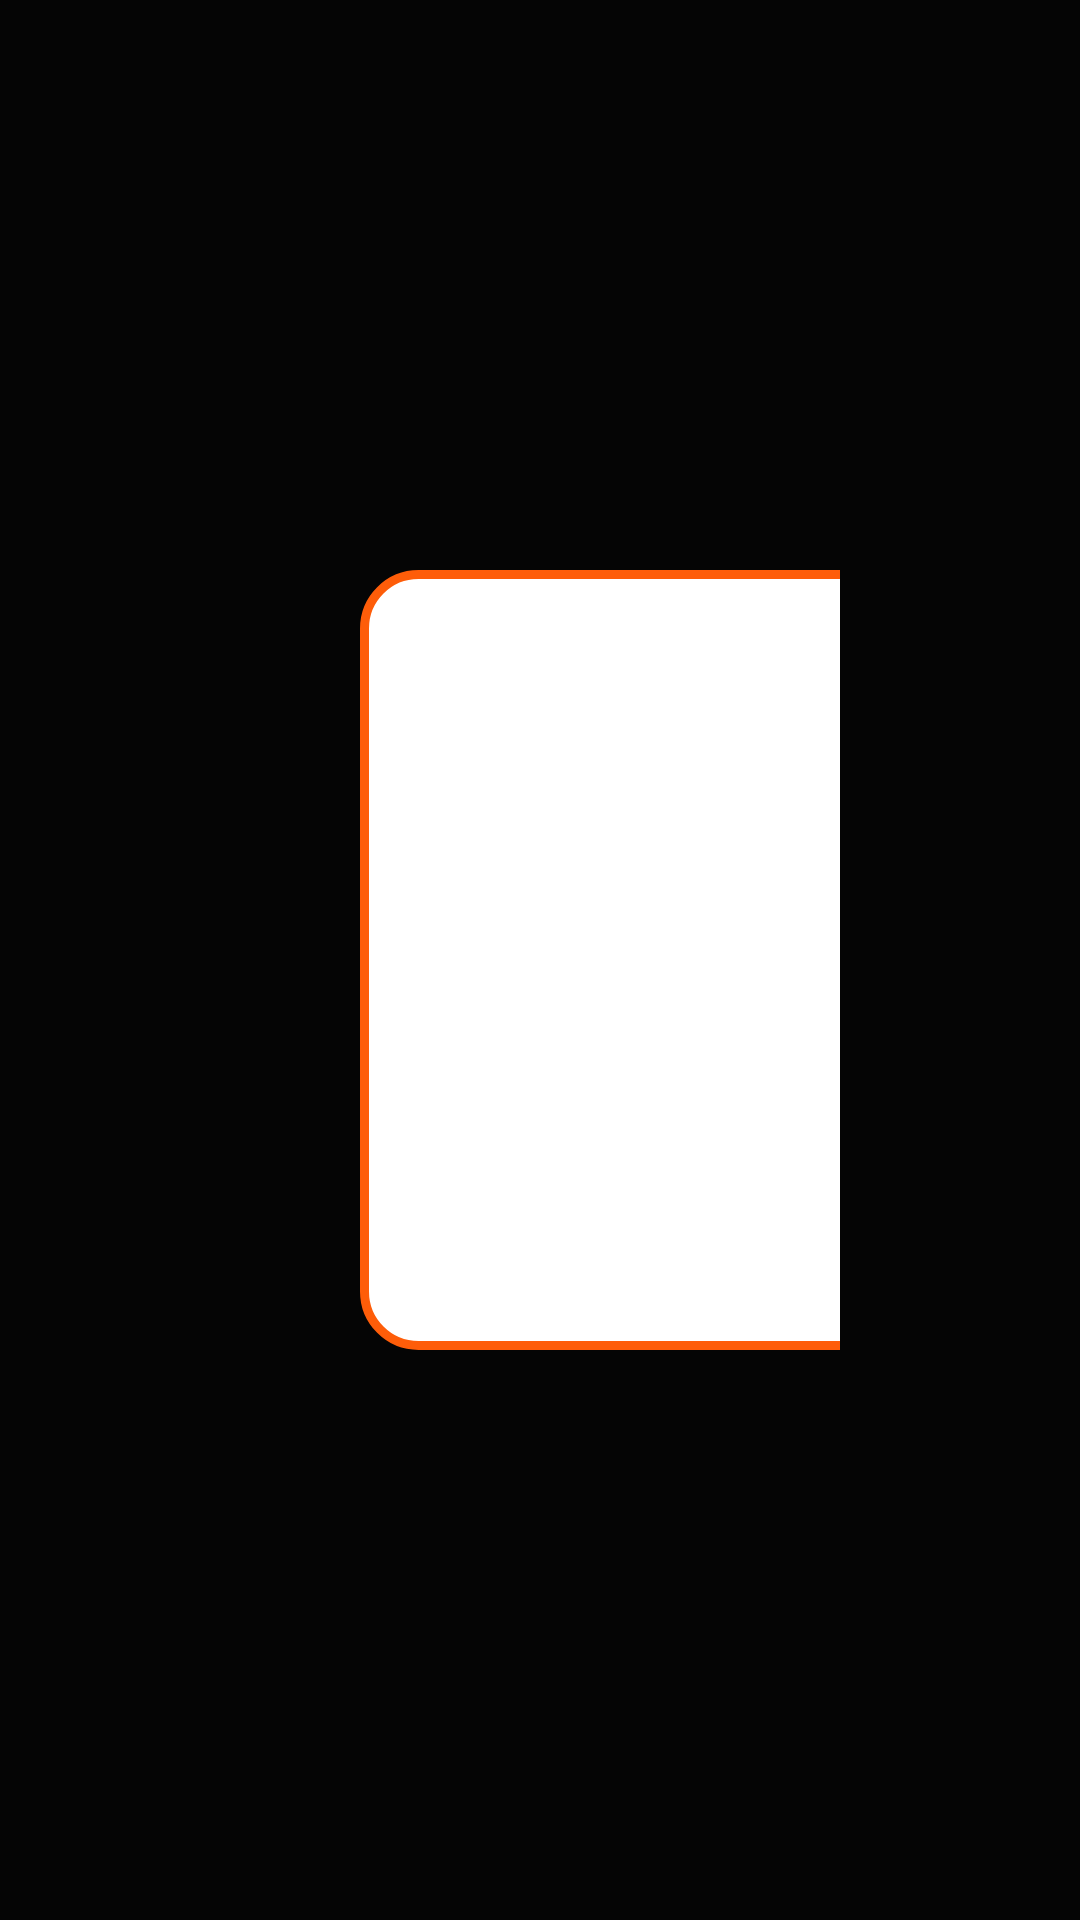

Produce the Android XML layout that renders to this screen, including the resource entries it uses.
<!-- AndroidManifest.xml: application theme Theme.Iptv -->
<!-- res/layout/activity_pair.xml -->
<?xml version="1.0" encoding="utf-8"?>
<LinearLayout xmlns:android="http://schemas.android.com/apk/res/android"
    android:id="@+id/root"
    android:layout_width="match_parent"
    android:layout_height="match_parent"
    android:fitsSystemWindows="true"
    android:gravity="center_vertical"
    android:orientation="horizontal"
    android:paddingStart="80dp"
    android:paddingEnd="80dp">

    <LinearLayout
        android:layout_width="0dp"
        android:layout_height="wrap_content"
        android:layout_weight="1"
        android:clipChildren="false"
        android:orientation="vertical">

        <ImageView
            android:layout_width="62dp"
            android:layout_height="44dp"
            android:importantForAccessibility="no"
            android:src="@drawable/av_logo" />

        <TextView
            android:layout_width="wrap_content"
            android:layout_height="wrap_content"
            android:layout_marginTop="18dp"
            android:text="@string/pair_title"
            android:textColor="@color/text"
            android:textSize="28sp"
            android:textStyle="bold" />

        <TextView
            android:layout_width="wrap_content"
            android:layout_height="wrap_content"
            android:layout_marginTop="4dp"
            android:text="@string/pair_sub"
            android:textColor="@color/text_dim"
            android:textSize="13sp" />

        <LinearLayout
            android:id="@+id/details"
            android:layout_width="wrap_content"
            android:layout_height="wrap_content"
            android:layout_marginTop="22dp"
            android:orientation="vertical">

            <TextView style="@style/PairStep" android:text="@string/pair_step1" />
            <TextView style="@style/PairStep" android:text="@string/pair_step2" />
            <TextView
                android:id="@+id/address"
                android:layout_width="wrap_content"
                android:layout_height="wrap_content"
                android:layout_marginStart="22dp"
                android:layout_marginBottom="10dp"
                android:fontFamily="monospace"
                android:textColor="@color/orange_light"
                android:textSize="17sp"
                android:textStyle="bold" />
            <TextView style="@style/PairStep" android:text="@string/pair_step3" />
            <TextView
                android:id="@+id/code"
                android:layout_width="wrap_content"
                android:layout_height="wrap_content"
                android:layout_marginStart="22dp"
                android:fontFamily="monospace"
                android:letterSpacing="0.1"
                android:textColor="@color/text"
                android:textSize="26sp"
                android:textStyle="bold" />
        </LinearLayout>

        <TextView
            android:id="@+id/status"
            android:layout_width="wrap_content"
            android:layout_height="wrap_content"
            android:layout_marginTop="20dp"
            android:textColor="@color/orange_light"
            android:textSize="14sp" />

        <TextView
            android:id="@+id/btn_close"
            style="@style/ButtonGlass"
            android:layout_marginTop="18dp"
            android:text="@string/pair_close" />
    </LinearLayout>

    <FrameLayout
        android:layout_width="260dp"
        android:layout_height="260dp"
        android:layout_marginStart="40dp"
        android:background="@drawable/bg_qr"
        android:padding="14dp">

        <ImageView
            android:id="@+id/qr"
            android:layout_width="match_parent"
            android:layout_height="match_parent"
            android:contentDescription="@string/pair_qr" />
    </FrameLayout>
</LinearLayout>
<!-- resources referenced by this layout -->
<resources>
  <color name="orange_light">#FFFF7A2E</color>
  <color name="text">#FFEEF0F4</color>
  <color name="text_dim">#FF9AA0AA</color>
  <!-- drawable av_logo (drawable) -->
  <?xml version="1.0" encoding="utf-8"?>
  <vector xmlns:android="http://schemas.android.com/apk/res/android"
      android:width="148dp" android:height="106dp"
      android:viewportWidth="740" android:viewportHeight="530">
      <group android:translateY="-50">
          <path android:fillColor="@color/orange" android:fillType="evenOdd"
              android:pathData="M256,66 L440,410 L140,410 L96,500 L8,500 Z M250,214 L184,350 L316,350 Z" />
          <path android:fillColor="@color/grey_v"
              android:pathData="M400,300 L462,300 L491,462 L626,198 L716,198 L528,566 L448,566 Z" />
      </group>
  </vector>
  <!-- drawable bg_qr (drawable) -->
  <?xml version="1.0" encoding="utf-8"?>
  <shape xmlns:android="http://schemas.android.com/apk/res/android"><solid android:color="#FFFFFFFF"/><stroke android:width="3dp" android:color="@color/orange"/><corners android:radius="18dp"/></shape>
  <string name="pair_close">Close</string>
  <string name="pair_qr">QR code with the address of the page</string>
  <string name="pair_step1">1   Connect your phone to the same Wi-Fi as the TV</string>
  <string name="pair_step2">2   Scan the QR code, or open this address in a browser:</string>
  <string name="pair_step3">3   Enter this code if the page asks for it:</string>
  <string name="pair_sub">Type your login on your phone or computer instead of with the remote.</string>
  <string name="pair_title">Add a playlist from your phone</string>
  <style name="ButtonGlass" parent="ButtonOrange">
          <item name="android:background">@drawable/bg_button_glass</item>
          <item name="android:textColor">@color/text</item>
          <item name="android:textStyle">normal</item>
      </style>
  <style name="PairStep">
          <item name="android:layout_width">wrap_content</item>
          <item name="android:layout_height">wrap_content</item>
          <item name="android:layout_marginBottom">6dp</item>
          <item name="android:textColor">@color/text</item>
          <item name="android:textSize">14sp</item>
      </style>
  <style name="Theme.Iptv" parent="@android:style/Theme.DeviceDefault.NoActionBar">
          <item name="android:windowBackground">@color/bg</item>
          <item name="android:colorAccent">@color/accent</item>
          <item name="android:fontFamily">sans-serif</item>
          <item name="android:windowNoTitle">true</item>
          <item name="android:windowFullscreen">true</item>
      </style>
  <color name="orange">#FFFE5D09</color>
  <color name="grey_v">#FF8A8A8A</color>
  <style name="ButtonOrange">
          <item name="android:layout_width">wrap_content</item>
          <item name="android:layout_height">wrap_content</item>
          <item name="android:background">@drawable/bg_button</item>
          <item name="android:focusable">true</item>
          <item name="android:clickable">true</item>
          <item name="android:paddingStart">15dp</item>
          <item name="android:paddingEnd">15dp</item>
          <item name="android:paddingTop">7dp</item>
          <item name="android:paddingBottom">7dp</item>
          <item name="android:textColor">#FF111111</item>
          <item name="android:textSize">11sp</item>
          <item name="android:textStyle">bold</item>
      </style>
  <color name="bg">#FF050505</color>
  <color name="accent">#FFFE5D09</color>
  <color name="orange_10">#1AFE5D09</color>
  <color name="glass">#0FFFFFFF</color>
  <color name="edge">#1FFFFFFF</color>
  <color name="orange_deep">#FFE04E00</color>
</resources>
